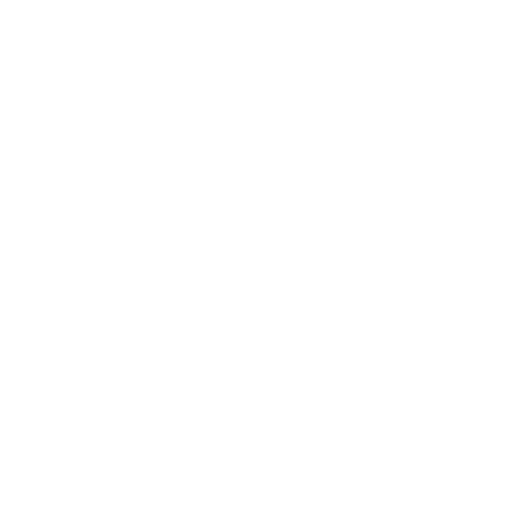
t = 0.00 s
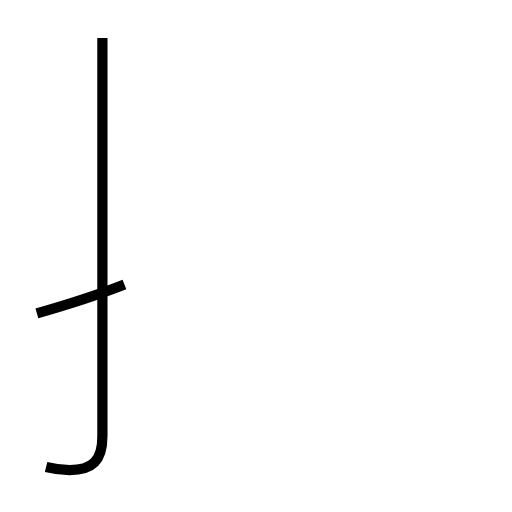
t = 1.67 s
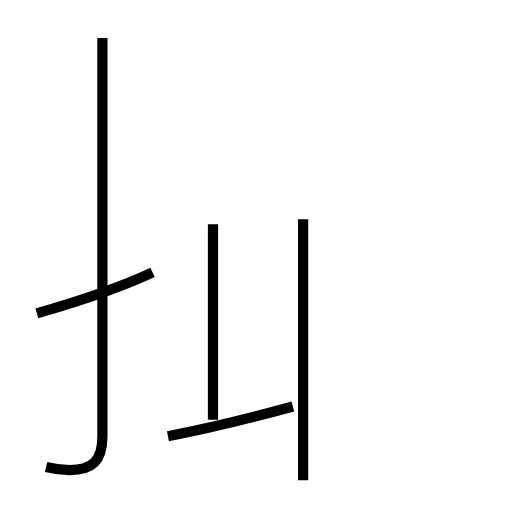
t = 3.47 s
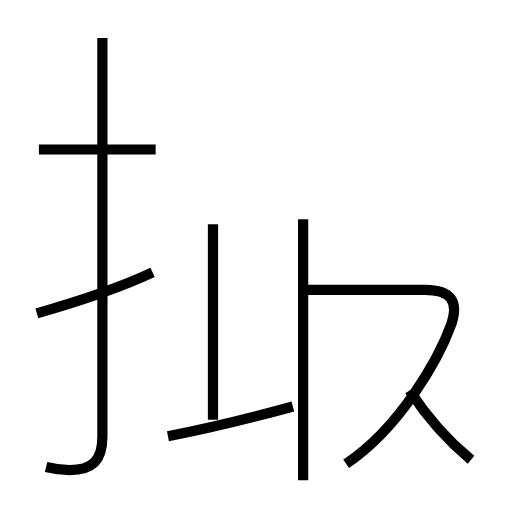
t = 5.12 s
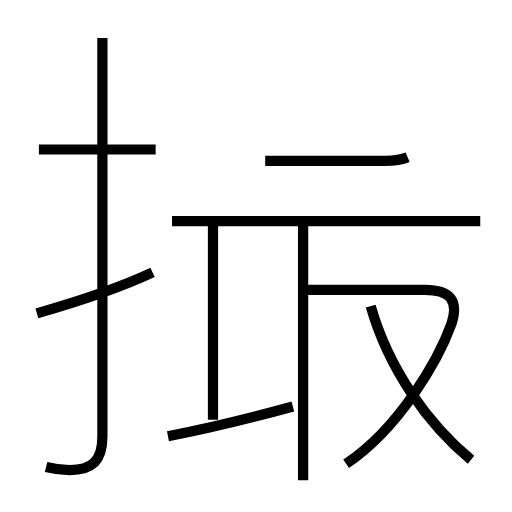
t = 6.72 s
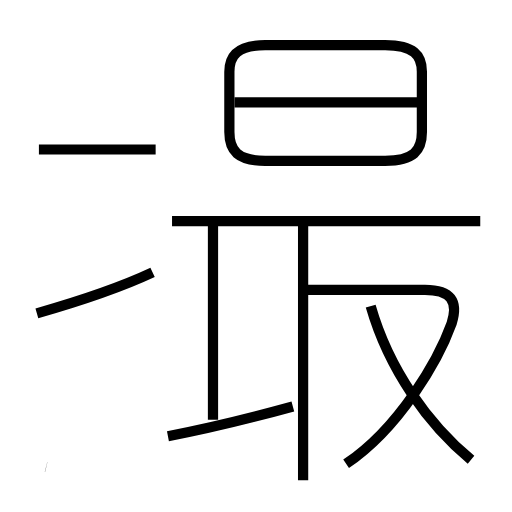
t = 8.52 s

The animated SVG that drew these frames (rendered in a browser with its animation timeline set to each time). Animation: 11 SMIL elements (animate=11); one cycle of 8.52 s.

<?xml version='1.0' encoding='utf-8'?>
<svg viewBox="0.0 -6.0 50.0 50.0" version="1.1" xmlns="http://www.w3.org/2000/svg"><rect x="-1000" y="-1000" width="2000" height="2000" stroke="white" fill="white" /><g style="fill:none;stroke:#000000;stroke-width:1"><path d="M 4.5 1.6 C 5.3 1.8 6.2 1.9 6.8 1.9 C 9.0 1.9 10.0 1.0 10.0 -1.4 L 10.0 -40.3 " transform="translate(0.0 38.0)" stroke-dasharray="46.56471978520672" stroke-dashoffset="46.56471978520672"><animate attributeName="stroke-dashoffset" from="46.56471978520672" to="0" dur="1.3969415935562015s" begin="0s; anim_end.end" fill="freeze" id="anim0" /></path><path d="M 3.6 -13.4 C 7.8 -14.6 11.7 -15.9 14.9 -17.4 " transform="translate(0.0 38.0)" stroke-dasharray="11.999341135017248" stroke-dashoffset="11.999341135017248"><animate attributeName="stroke-dashoffset" from="11.999341135017248" to="0" dur="0.35998023405051743s" begin="anim0.end" fill="freeze" id="anim1" /></path><path d="M 16.4 -1.4 C 20.1 -2.1 24.6 -3.2 28.6 -4.3 " transform="translate(0.0 38.0)" stroke-dasharray="12.543094034706801" stroke-dashoffset="12.543094034706801"><animate attributeName="stroke-dashoffset" from="12.543094034706801" to="0" dur="0.37629282104120404s" begin="anim1.end" fill="freeze" id="anim2" /></path><path d="M 20.8 -3.0 L 20.8 -22.1 " transform="translate(0.0 38.0)" stroke-dasharray="19.1" stroke-dashoffset="19.1"><animate attributeName="stroke-dashoffset" from="19.1" to="0" dur="0.5730000000000001s" begin="anim2.end" fill="freeze" id="anim3" /></path><path d="M 29.6 2.9 L 29.6 -22.6 " transform="translate(0.0 38.0)" stroke-dasharray="25.5" stroke-dashoffset="25.5"><animate attributeName="stroke-dashoffset" from="25.5" to="0" dur="0.765s" begin="anim3.end" fill="freeze" id="anim4" /></path><path d="M 15.2 -29.4 L 3.8 -29.4 " transform="translate(0.0 38.0)" stroke-dasharray="11.399999999999999" stroke-dashoffset="11.399999999999999"><animate attributeName="stroke-dashoffset" from="11.399999999999999" to="0" dur="0.34199999999999997s" begin="anim4.end" fill="freeze" id="anim5" /></path><path d="M 33.8 1.3 C 39.0 -2.2 42.8 -8.8 44.1 -12.4 C 44.8 -14.6 44.0 -15.7 41.5 -15.7 L 29.6 -15.7 " transform="translate(0.0 38.0)" stroke-dasharray="34.576745423798414" stroke-dashoffset="34.576745423798414"><animate attributeName="stroke-dashoffset" from="34.576745423798414" to="0" dur="1.0373023627139524s" begin="anim5.end" fill="freeze" id="anim6" /></path><path d="M 46.0 0.9 C 41.9 -2.5 38.0 -7.8 36.2 -14.1 " transform="translate(0.0 38.0)" stroke-dasharray="18.17854718154828" stroke-dashoffset="18.17854718154828"><animate attributeName="stroke-dashoffset" from="18.17854718154828" to="0" dur="0.5453564154464483s" begin="anim6.end" fill="freeze" id="anim7" /></path><path d="M 46.9 -22.4 L 16.8 -22.4 " transform="translate(0.0 38.0)" stroke-dasharray="30.099999999999998" stroke-dashoffset="30.099999999999998"><animate attributeName="stroke-dashoffset" from="30.099999999999998" to="0" dur="0.9029999999999999s" begin="anim7.end" fill="freeze" id="anim8" /></path><path d="M 25.9 -28.3 L 37.6 -28.3 C 40.4 -28.3 41.2 -29.3 41.2 -31.1 L 41.2 -37.0 C 41.2 -38.6 40.4 -39.6 37.6 -39.6 L 25.9 -39.6 C 23.2 -39.6 22.4 -38.6 22.4 -37.0 L 22.4 -31.1 C 22.4 -29.3 23.2 -28.3 25.9 -28.3 Z " transform="translate(0.0 38.0)" stroke-dasharray="55.789601520732404" stroke-dashoffset="55.789601520732404"><animate attributeName="stroke-dashoffset" from="55.789601520732404" to="0" dur="1.673688045621972s" begin="anim8.end" fill="freeze" id="anim9" /></path><path d="M 41.0 -34.0 L 22.9 -34.0" transform="translate(0.0 38.0)" stroke-dasharray="18.1" stroke-dashoffset="18.1"><animate attributeName="stroke-dashoffset" from="18.1" to="0" dur="0.543s" begin="anim9.end" fill="freeze" id="anim_end" /></path></g></svg>
